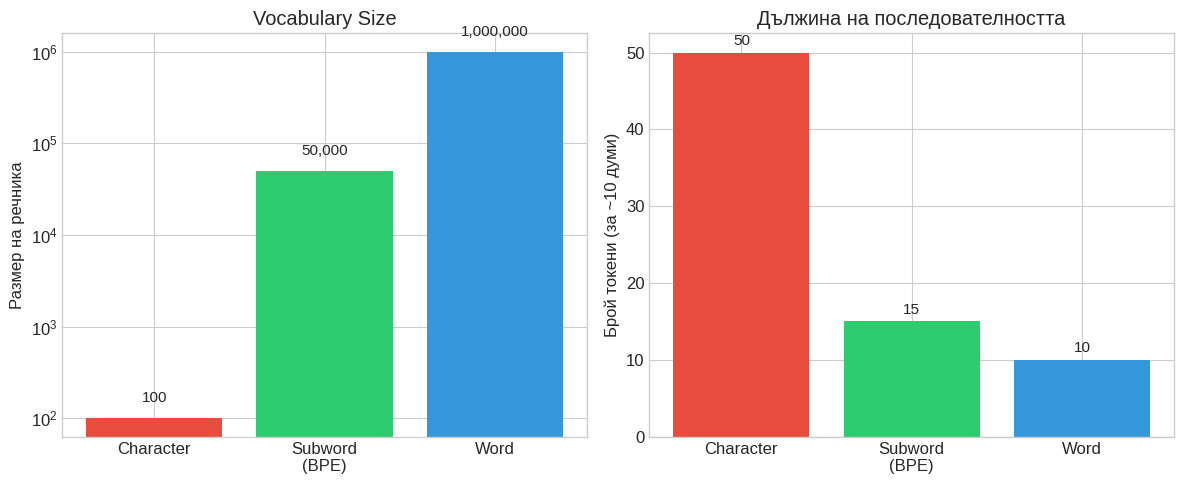
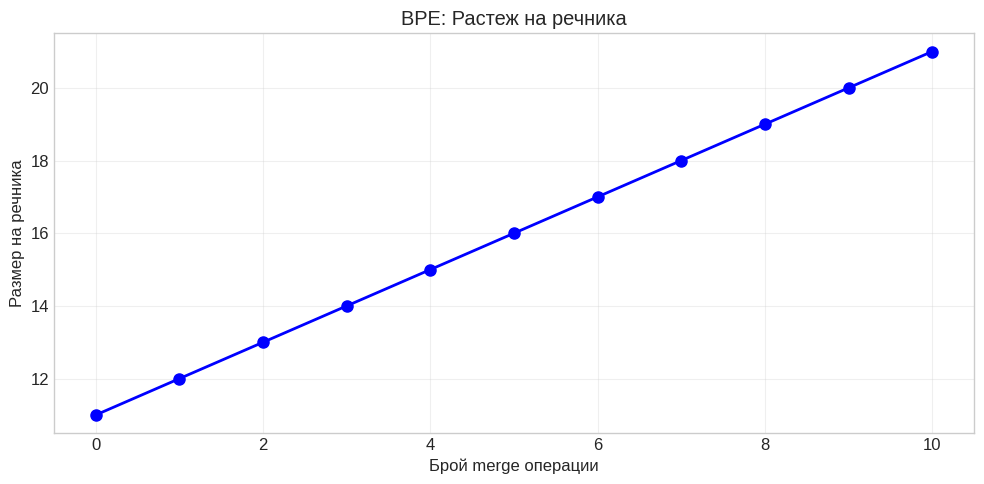
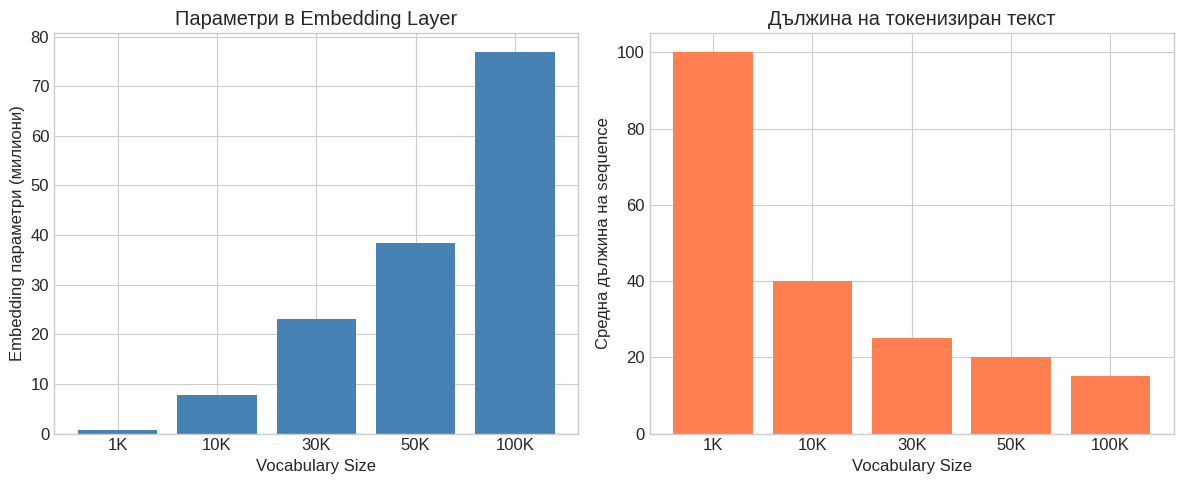

Write the Python code that produced these figures, in order.
# Основни библиотеки
import numpy as np
import matplotlib.pyplot as plt
import seaborn as sns
from collections import Counter, defaultdict
import re
import unicodedata

# Настройки
plt.style.use('seaborn-v0_8-whitegrid')
sns.set_palette("husl")
plt.rcParams['figure.figsize'] = (10, 6)
plt.rcParams['font.size'] = 12

import warnings
warnings.filterwarnings('ignore')

np.random.seed(42)

print("Библиотеките са заредени успешно.")

# Какво е "дума"?
challenges = [
    ("New York", "Един град или две думи?"),
    ("don't", "Една дума или 'do' + 'not'?"),
    ("COVID-19", "Как да разделим?"),
    ("state-of-the-art", "Едно понятие, много тирета"),
    ("Bundesausbildungsförderungsgesetz", "Немски съставни думи"),
    ("中华人民共和国", "Китайски: няма интервали"),
    ("goooood", "Удължена дума в социални мрежи"),
]

print("Какво е 'дума'?\n")
for text, question in challenges:
    print(f"  {text:40s} → {question}")

# Демонстрация: OOV (Out-of-Vocabulary) проблем
vocabulary = {'the', 'cat', 'sat', 'on', 'mat', 'dog', 'runs'}

test_sentences = [
    "the cat sat on the mat",
    "the dog runs",
    "the kitten sat quietly",
    "COVID-19 affects everyone",
]

print(f"Речник: {vocabulary}\n")

for sent in test_sentences:
    words = sent.lower().split()
    oov = [w for w in words if w not in vocabulary]
    status = "OK" if not oov else f"OOV: {oov}"
    print(f"  '{sent}'")
    print(f"  → {status}\n")

# Case sensitivity
text = "Apple released the new iPhone. I ate an apple."

words_original = text.split()
words_lower = text.lower().split()

print(f"Текст: '{text}'\n")
print(f"Case-sensitive:   {len(set(words_original))} уникални думи")
print(f"Case-insensitive: {len(set(words_lower))} уникални думи")

print("\nLowercase намалява речника, но губим информация:")
print("  'Apple' (компания) vs 'apple' (плод)")

# Unicode: "é" може да бъде представено по различни начини
e_composed = 'é'           # NFC: един codepoint (U+00E9)
e_decomposed = 'e\u0301'   # NFD: 'e' + combining acute accent

print("Unicode представяния на 'é':\n")
print(f"  Composed (NFC):   '{e_composed}' → bytes: {e_composed.encode('utf-8')}")
print(f"  Decomposed (NFD): '{e_decomposed}' → bytes: {e_decomposed.encode('utf-8')}")

print(f"\n  Визуално еднакви? {e_composed} == {e_decomposed} визуално")
print(f"  Еднакви в Python? {e_composed == e_decomposed}")

# Нормализация
nfc = unicodedata.normalize('NFC', e_decomposed)
print(f"\n  След NFC нормализация: '{nfc}' == '{e_composed}' → {nfc == e_composed}")

# Различни стратегии за пунктуация
text = "Hello, world! I'm learning NLP. It's state-of-the-art."

# Стратегия 1: Запазваме пунктуацията прикачена
tokens_attached = text.split()

# Стратегия 2: Разделяме пунктуацията
tokens_separated = re.findall(r"\w+|[^\w\s]", text)

# Стратегия 3: Премахваме пунктуацията
tokens_no_punct = re.findall(r"\w+", text)

print(f"Текст: '{text}'\n")
print(f"Прикачена:  {tokens_attached}")
print(f"Разделена:  {tokens_separated}")
print(f"Без punct:  {tokens_no_punct}")

# Stemming демонстрация (Porter Stemmer)
# Прост алгоритъм без NLTK

def simple_stem(word):
    """Опростен stemmer за демонстрация."""
    suffixes = ['ing', 'ed', 'es', 's', 'ly', 'er', 'est']
    for suffix in suffixes:
        if word.endswith(suffix) and len(word) > len(suffix) + 2:
            return word[:-len(suffix)]
    return word

words = ['running', 'runs', 'runner', 'walked', 'walking', 'happily', 'studies']

print("Прост stemming:\n")
for word in words:
    stem = simple_stem(word)
    print(f"  {word:12s} → {stem}")

print("\nStemming е бърз, но груб. Lemmatization е по-точна, но изисква речник.")

# Различни методи за word tokenization
text = "Hello, world! I'm learning NLP. It's state-of-the-art."

# Метод 1: Whitespace split
whitespace = text.split()

# Метод 2: Regex (само думи)
regex_words = re.findall(r'\w+', text)

# Метод 3: Regex (думи + пунктуация)
regex_all = re.findall(r"\w+|[^\w\s]", text)

print(f"Текст: '{text}'\n")
print(f"Whitespace:     {whitespace}")
print(f"Regex (\\w+):   {regex_words}")
print(f"Regex (+ punct): {regex_all}")

# Проблеми с word-level токенизация
print("Проблеми с word-level токенизация:\n")

print("1. ОГРОМЕН РЕЧНИК:")
print("   English Wikipedia: ~5M уникални думи")
print("   Google Books: ~100M уникални думи")
print("   → Embedding layer: 100M × 768 = 76.8 GB само за embeddings!")

print("\n2. OOV ПРОБЛЕМ:")
print("   Нови думи: 'chatgpt', 'cryptocurrency', 'covid'")
print("   Грешки: 'teh', 'recieve', 'definately'")
print("   → [UNK] токен губи цялата информация")

print("\n3. НЯМА СПОДЕЛЯНЕ:")
print("   'walk', 'walks', 'walked', 'walking' са 4 различни вектора")
print("   → Моделът не знае, че са свързани")

# Character-level токенизация
text = "Hello NLP!"

char_tokens = list(text)

print(f"Текст: '{text}'")
print(f"Токени: {char_tokens}")
print(f"Брой токени: {len(char_tokens)}")

print("\nРазмер на речника:")
print("  ASCII букви + цифри + punct: ~100 символа")
print("  Пълен Unicode: ~150,000 символа")

# Проблеми с character-level
sentence = "The quick brown fox jumps over the lazy dog."

word_tokens = sentence.split()
char_tokens = list(sentence)

print(f"Текст: '{sentence}'\n")
print(f"Word tokens: {len(word_tokens)} токена")
print(f"Char tokens: {len(char_tokens)} токена")
print(f"\nСъотношение: {len(char_tokens)/len(word_tokens):.1f}x по-дълга последователност")

print("\nПроблеми:")
print("  1. Много дълги последователности → повече compute")
print("  2. Символите имат малко семантично значение")
print("  3. Труднo за модела да научи дълги зависимости")

# Визуализация на trade-off
approaches = ['Character', 'Subword\n(BPE)', 'Word']
vocab_sizes = [100, 50000, 1000000]
seq_lengths = [50, 15, 10]  # за същия текст

fig, axes = plt.subplots(1, 2, figsize=(12, 5))

colors = ['#e74c3c', '#2ecc71', '#3498db']

# Vocabulary size
axes[0].bar(approaches, vocab_sizes, color=colors)
axes[0].set_ylabel('Размер на речника')
axes[0].set_title('Vocabulary Size')
axes[0].set_yscale('log')
for i, v in enumerate(vocab_sizes):
    axes[0].text(i, v*1.5, f'{v:,}', ha='center', fontsize=11)

# Sequence length
axes[1].bar(approaches, seq_lengths, color=colors)
axes[1].set_ylabel('Брой токени (за ~10 думи)')
axes[1].set_title('Дължина на последователността')
for i, v in enumerate(seq_lengths):
    axes[1].text(i, v+1, str(v), ha='center', fontsize=11)

plt.tight_layout()
plt.show()

print("Subword токенизация е 'златната среда':")
print("  - Умерен размер на речника (~30K-100K)")
print("  - Разумна дължина на последователностите")
print("  - Няма OOV (всичко може да се разбие до символи/bytes)")

# Примерен корпус за BPE демонстрация
corpus = [
    "low", "low", "low", "low", "low",
    "lower", "lower",
    "newest", "newest", "newest", "newest", "newest", "newest",
    "widest", "widest", "widest"
]

word_freq = Counter(corpus)

print("Корпус (честота на думите):\n")
for word, count in word_freq.items():
    print(f"  '{word}': {count}")

# BPE Стъпка 1: Инициализация — разбиваме на символи
def initialize_vocab(word_freq):
    """Разбива всяка дума на символи с маркер за край на дума."""
    vocab = {}
    for word, freq in word_freq.items():
        # Добавяме </w> като маркер за край на дума
        chars = list(word) + ['</w>']
        vocab[' '.join(chars)] = freq
    return vocab

vocab = initialize_vocab(word_freq)

print("Начален речник (символи):\n")
for word, freq in vocab.items():
    print(f"  [{word}] : {freq}")

# Извличаме уникалните символи
all_symbols = set()
for word in vocab:
    all_symbols.update(word.split())

print(f"\nУникални символи: {sorted(all_symbols)}")

# BPE Стъпка 2: Намираме най-честата двойка
def get_pair_counts(vocab):
    """Брои всички съседни двойки символи."""
    pairs = Counter()
    for word, freq in vocab.items():
        symbols = word.split()
        for i in range(len(symbols) - 1):
            pair = (symbols[i], symbols[i+1])
            pairs[pair] += freq
    return pairs

pairs = get_pair_counts(vocab)

print("Честота на двойките:\n")
for pair, count in pairs.most_common(10):
    print(f"  {pair}: {count}")

best_pair = pairs.most_common(1)[0]
print(f"\nНай-честа двойка: {best_pair[0]} (честота: {best_pair[1]})")

# BPE Стъпка 3: Обединяваме най-честата двойка
def merge_pair(pair, vocab):
    """Обединява двойка символи навсякъде в речника."""
    new_vocab = {}
    bigram = ' '.join(pair)
    replacement = ''.join(pair)
    
    for word, freq in vocab.items():
        new_word = word.replace(bigram, replacement)
        new_vocab[new_word] = freq
    
    return new_vocab

# Извършваме първото сливане
best = pairs.most_common(1)[0][0]
vocab = merge_pair(best, vocab)

print(f"Merge #1: {best[0]} + {best[1]} → {''.join(best)}\n")
print("Нов речник:")
for word, freq in vocab.items():
    print(f"  [{word}] : {freq}")

# Пълна BPE имплементация
def train_bpe(word_freq, num_merges):
    """Обучава BPE tokenizer."""
    vocab = initialize_vocab(word_freq)
    merges = []  # Записваме реда на сливанията
    
    print(f"BPE обучение ({num_merges} merge операции):\n")
    
    for i in range(num_merges):
        pairs = get_pair_counts(vocab)
        if not pairs:
            break
        
        best_pair = pairs.most_common(1)[0][0]
        vocab = merge_pair(best_pair, vocab)
        merges.append(best_pair)
        
        merged = ''.join(best_pair)
        print(f"  Merge #{i+1}: {best_pair[0]:8s} + {best_pair[1]:8s} → {merged}")
    
    return vocab, merges

# Обучаваме с 10 сливания
final_vocab, merge_rules = train_bpe(word_freq, num_merges=10)

# Финален BPE речник
print("Финален BPE речник:\n")
for word, freq in final_vocab.items():
    print(f"  [{word}] : {freq}")

# Извличаме всички токени
all_tokens = set()
for word in final_vocab:
    all_tokens.update(word.split())

print(f"\nТокени в речника ({len(all_tokens)}):")
print(f"  {sorted(all_tokens)}")

# BPE Encoding
def bpe_encode(word, merges):
    """Токенизира дума с BPE merge rules."""
    # Започваме със символи
    tokens = list(word) + ['</w>']
    
    # Прилагаме merge правилата в реда, в който са научени
    for pair in merges:
        i = 0
        while i < len(tokens) - 1:
            if tokens[i] == pair[0] and tokens[i+1] == pair[1]:
                tokens = tokens[:i] + [''.join(pair)] + tokens[i+2:]
            else:
                i += 1
    
    return tokens

# Тестваме
test_words = ['low', 'lower', 'lowest', 'newest', 'wider', 'unknown']

print("BPE Encoding:\n")
for word in test_words:
    tokens = bpe_encode(word, merge_rules)
    print(f"  {word:12s} → {tokens}")

print("\n'lowest' се токенизира въпреки че не е в корпуса!")
print("BPE може да обработи всяка дума чрез subword разбивка.")

# Визуализация на BPE encoding стъпки
def visualize_bpe_encoding(word, merges):
    """Показва стъпките на BPE encoding."""
    tokens = list(word) + ['</w>']
    steps = [tokens.copy()]
    
    for pair in merges:
        changed = False
        i = 0
        while i < len(tokens) - 1:
            if tokens[i] == pair[0] and tokens[i+1] == pair[1]:
                tokens = tokens[:i] + [''.join(pair)] + tokens[i+2:]
                changed = True
            else:
                i += 1
        if changed:
            steps.append(tokens.copy())
    
    return steps

word = "newest"
steps = visualize_bpe_encoding(word, merge_rules)

print(f"BPE encoding стъпки за '{word}':\n")
for i, step in enumerate(steps):
    prefix = "Start:" if i == 0 else f"Step {i}:"
    print(f"  {prefix:8s} {step}")

# Визуализация: Как расте речникът
def track_vocab_growth(word_freq, num_merges):
    """Следи растежа на речника."""
    vocab = initialize_vocab(word_freq)
    
    # Начален брой символи
    initial_symbols = set()
    for word in vocab:
        initial_symbols.update(word.split())
    
    sizes = [len(initial_symbols)]
    
    for i in range(num_merges):
        pairs = get_pair_counts(vocab)
        if not pairs:
            break
        best_pair = pairs.most_common(1)[0][0]
        vocab = merge_pair(best_pair, vocab)
        sizes.append(sizes[-1] + 1)  # Всеки merge добавя 1 нов токен
    
    return sizes

sizes = track_vocab_growth(word_freq, 10)

plt.figure(figsize=(10, 5))
plt.plot(range(len(sizes)), sizes, 'b-o', linewidth=2, markersize=8)
plt.xlabel('Брой merge операции')
plt.ylabel('Размер на речника')
plt.title('BPE: Растеж на речника')
plt.grid(True, alpha=0.3)
plt.tight_layout()
plt.show()

print("BPE vocabulary = base_chars + num_merges")
print("GPT-2: 256 bytes + 50,000 merges = 50,256 токена")

# Unigram: Множество възможни сегментации
word = "unhappiness"

segmentations = [
    ["un", "happiness"],
    ["un", "happy", "ness"],
    ["un", "happ", "iness"],
    ["unhapp", "iness"],
    ["u", "n", "h", "a", "p", "p", "i", "n", "e", "s", "s"],
]

print(f"Дума: '{word}'\n")
print("Възможни сегментации:")
for seg in segmentations:
    print(f"  {seg}")

print("\nUnigram избира сегментацията с най-висока вероятност!")

# Симулация на Unigram вероятности
# (В реалност се учат от корпус)

token_probs = {
    'un': 0.01,
    'happiness': 0.001,
    'happy': 0.005,
    'ness': 0.008,
    'happ': 0.0001,
    'iness': 0.0002,
    'unhapp': 0.00001,
}

def segmentation_prob(tokens, probs):
    """Изчислява вероятността на сегментация."""
    prob = 1.0
    for t in tokens:
        prob *= probs.get(t, 0.0001)  # fallback за непознати
    return prob

segmentations = [
    ["un", "happiness"],
    ["un", "happy", "ness"],
    ["un", "happ", "iness"],
    ["unhapp", "iness"],
]

print("Unigram вероятности на сегментации:\n")
print(f"{'Сегментация':<30} {'Вероятност':>15} {'Log-prob':>12}")
print("-" * 58)

best_prob = 0
best_seg = None

for seg in segmentations:
    prob = segmentation_prob(seg, token_probs)
    log_prob = np.log(prob) if prob > 0 else float('-inf')
    print(f"{str(seg):<30} {prob:>15.2e} {log_prob:>12.2f}")
    
    if prob > best_prob:
        best_prob = prob
        best_seg = seg

print(f"\nНай-вероятна сегментация: {best_seg}")

# Визуално сравнение на подходите
fig, axes = plt.subplots(1, 2, figsize=(14, 5))

# BPE: Bottom-up
ax1 = axes[0]
levels_bpe = ['a b c d e', 'a b c de', 'a bc de', 'abc de', 'abcde']

for i, level in enumerate(levels_bpe):
    ax1.text(0.5, i, level, ha='center', va='center', fontsize=14,
             bbox=dict(boxstyle='round', facecolor='lightblue', alpha=0.8))
    if i < len(levels_bpe) - 1:
        ax1.annotate('', xy=(0.5, i+0.7), xytext=(0.5, i+0.3),
                    arrowprops=dict(arrowstyle='->', color='blue', lw=2))

ax1.set_xlim(0, 1)
ax1.set_ylim(-0.5, len(levels_bpe)-0.5)
ax1.set_title('BPE: Bottom-up (merge)', fontsize=14)
ax1.axis('off')
ax1.text(0.5, -0.3, 'Merge най-честата двойка', ha='center', fontsize=11)

# Unigram: Top-down
ax2 = axes[1]
levels_uni = ['abcde + abc + ab + a + ...', 'abcde + abc + ab + ...', 
              'abcde + ab + ...', 'abcde + ...', 'abcde']

for i, level in enumerate(levels_uni):
    color = 'lightgreen' if i == len(levels_uni)-1 else 'lightyellow'
    ax2.text(0.5, i, level, ha='center', va='center', fontsize=11,
             bbox=dict(boxstyle='round', facecolor=color, alpha=0.8))
    if i < len(levels_uni) - 1:
        ax2.annotate('', xy=(0.5, i+0.7), xytext=(0.5, i+0.3),
                    arrowprops=dict(arrowstyle='->', color='green', lw=2))

ax2.set_xlim(0, 1)
ax2.set_ylim(-0.5, len(levels_uni)-0.5)
ax2.set_title('Unigram: Top-down (prune)', fontsize=14)
ax2.axis('off')
ax2.text(0.5, -0.3, 'Премахни токен с най-малък likelihood impact', ha='center', fontsize=11)

plt.tight_layout()
plt.show()

# WordPiece пример (симулация)
print("WordPiece токенизация (BERT стил):\n")

examples = [
    ("playing", ["play", "##ing"]),
    ("unhappiness", ["un", "##hap", "##pi", "##ness"]),
    ("tokenization", ["token", "##ization"]),
    ("embeddings", ["em", "##bed", "##ding", "##s"]),
]

for word, tokens in examples:
    print(f"  {word:15s} → {tokens}")

print("\n'##' означава, че токенът продължава предишен (не е начало на дума)")

# Специални токени в различни модели
special_tokens = {
    'BERT': {
        '[CLS]': 'Начало на input (за classification)',
        '[SEP]': 'Разделител между изречения',
        '[PAD]': 'Padding до еднаква дължина',
        '[MASK]': 'Маскиран токен (за MLM)',
        '[UNK]': 'Непознат токен',
    },
    'GPT': {
        '<|endoftext|>': 'Край на текст/документ',
        '<|startoftext|>': 'Начало на текст',
    },
    'LLaMA': {
        '<s>': 'Начало на sequence (BOS)',
        '</s>': 'Край на sequence (EOS)',
        '<unk>': 'Непознат токен',
    }
}

print("Специални токени по модел:\n")
for model, tokens in special_tokens.items():
    print(f"  {model}:")
    for token, desc in tokens.items():
        print(f"    {token:20s} → {desc}")
    print()

# Проверка за инсталирани библиотеки
try:
    from transformers import AutoTokenizer
    HF_AVAILABLE = True
    print("HuggingFace transformers е наличен!")
except ImportError:
    HF_AVAILABLE = False
    print("HuggingFace transformers не е инсталиран.")
    print("Инсталирайте с: pip install transformers")

try:
    import tiktoken
    TIKTOKEN_AVAILABLE = True
    print("tiktoken е наличен!")
except ImportError:
    TIKTOKEN_AVAILABLE = False
    print("tiktoken не е инсталиран.")
    print("Инсталирайте с: pip install tiktoken")

# Зареждаме BERT tokenizer
if HF_AVAILABLE:
    bert_tokenizer = AutoTokenizer.from_pretrained('bert-base-uncased')
    
    print(f"BERT tokenizer:")
    print(f"  Тип: WordPiece")
    print(f"  Размер на речника: {bert_tokenizer.vocab_size:,}")
else:
    print("BERT tokenizer не е наличен (transformers не е инсталиран)")

# BERT токенизация
if HF_AVAILABLE:
    text = "I love machine learning and natural language processing!"
    
    tokens = bert_tokenizer.tokenize(text)
    token_ids = bert_tokenizer.encode(text)
    
    print(f"Текст: '{text}'\n")
    print(f"Токени: {tokens}")
    print(f"Token IDs: {token_ids}")
    print(f"Брой токени: {len(tokens)}")
    
    # Decode обратно
    decoded = bert_tokenizer.decode(token_ids)
    print(f"\nDecoded: '{decoded}'")

# Зареждаме GPT-2 tokenizer
if HF_AVAILABLE:
    gpt2_tokenizer = AutoTokenizer.from_pretrained('gpt2')
    
    print(f"GPT-2 tokenizer:")
    print(f"  Тип: BPE (byte-level)")
    print(f"  Размер на речника: {gpt2_tokenizer.vocab_size:,}")

# Сравнение: BERT vs GPT-2
if HF_AVAILABLE:
    text = "Tokenization is fundamental to NLP."
    
    bert_tokens = bert_tokenizer.tokenize(text)
    gpt2_tokens = gpt2_tokenizer.tokenize(text)
    
    print(f"Текст: '{text}'\n")
    print(f"BERT (WordPiece):  {bert_tokens}")
    print(f"GPT-2 (BPE):       {gpt2_tokens}")
    
    print(f"\nБрой токени:")
    print(f"  BERT:  {len(bert_tokens)}")
    print(f"  GPT-2: {len(gpt2_tokens)}")

# Сравнение с повече примери
if HF_AVAILABLE:
    examples = [
        "Hello world!",
        "Machine learning is amazing.",
        "Unhappiness leads to introspection.",
        "COVID-19 pandemic affected everyone.",
        "Supercalifragilisticexpialidocious",
    ]
    
    print("Сравнение BERT vs GPT-2:\n")
    print(f"{'Текст':<45} {'BERT':>6} {'GPT-2':>6}")
    print("-" * 60)
    
    for text in examples:
        bert_len = len(bert_tokenizer.tokenize(text))
        gpt2_len = len(gpt2_tokenizer.tokenize(text))
        display = text[:42] + "..." if len(text) > 45 else text
        print(f"{display:<45} {bert_len:>6} {gpt2_len:>6}")

# tiktoken демонстрация
if TIKTOKEN_AVAILABLE:
    import tiktoken
    
    # Encoding за GPT-4
    enc = tiktoken.encoding_for_model("gpt-4")
    
    text = "Hello, how are you doing today?"
    tokens = enc.encode(text)
    
    print(f"tiktoken (GPT-4 encoding):\n")
    print(f"  Текст: '{text}'")
    print(f"  Token IDs: {tokens}")
    print(f"  Брой токени: {len(tokens)}")
    
    # Показваме какво е всеки токен
    print(f"\n  Токени:")
    for tid in tokens:
        token_bytes = enc.decode_single_token_bytes(tid)
        print(f"    {tid:6d} → {token_bytes}")
else:
    print("tiktoken не е инсталиран.")

# Таблица с токенизатори на популярни модели
llm_tokenizers = {
    'GPT-2': {'type': 'BPE', 'vocab': 50257, 'note': 'Byte-level'},
    'GPT-3.5/4': {'type': 'BPE', 'vocab': 100000, 'note': 'cl100k_base'},
    'BERT': {'type': 'WordPiece', 'vocab': 30522, 'note': 'Uncased'},
    'T5': {'type': 'Unigram', 'vocab': 32000, 'note': 'SentencePiece'},
    'LLaMA': {'type': 'BPE', 'vocab': 32000, 'note': 'SentencePiece'},
    'LLaMA 2/3': {'type': 'BPE', 'vocab': 32000, 'note': 'SentencePiece'},
    'Mistral': {'type': 'BPE', 'vocab': 32000, 'note': 'SentencePiece'},
    'Claude': {'type': 'BPE', 'vocab': '~100k', 'note': 'Byte-level'},
}

print("Токенизатори в популярни LLM:\n")
print(f"{'Модел':<15} {'Тип':<12} {'Vocab Size':<12} {'Бележка'}")
print("-" * 55)

for model, info in llm_tokenizers.items():
    vocab = str(info['vocab'])
    print(f"{model:<15} {info['type']:<12} {vocab:<12} {info['note']}")

# Визуализация: Impact на vocabulary size
vocab_sizes = [1000, 10000, 30000, 50000, 100000]
embedding_dim = 768  # BERT-base

# Параметри в embedding layer = vocab_size × embedding_dim
params = [v * embedding_dim / 1e6 for v in vocab_sizes]  # в милиони

# Примерна дължина на последователност (обратно пропорционална)
seq_lengths = [100, 40, 25, 20, 15]  # примерни стойности

fig, axes = plt.subplots(1, 2, figsize=(12, 5))

# Embedding parameters
axes[0].bar([f'{v//1000}K' for v in vocab_sizes], params, color='steelblue')
axes[0].set_xlabel('Vocabulary Size')
axes[0].set_ylabel('Embedding параметри (милиони)')
axes[0].set_title('Параметри в Embedding Layer')

# Sequence length
axes[1].bar([f'{v//1000}K' for v in vocab_sizes], seq_lengths, color='coral')
axes[1].set_xlabel('Vocabulary Size')
axes[1].set_ylabel('Средна дължина на sequence')
axes[1].set_title('Дължина на токенизиран текст')

plt.tight_layout()
plt.show()

print("По-голям речник = повече памет за embeddings, но по-кратки sequences")

# Демонстрация: Токени vs думи
sample_texts = [
    "The quick brown fox jumps over the lazy dog.",
    "Artificial intelligence is transforming industries.",
    "def fibonacci(n): return n if n < 2 else fibonacci(n-1) + fibonacci(n-2)",
]

print("Токени vs символи vs думи:\n")
print(f"{'Текст':<55} {'Chars':>6} {'Words':>6} {'Tokens':>7}")
print("-" * 78)

if HF_AVAILABLE:
    for text in sample_texts:
        chars = len(text)
        words = len(text.split())
        tokens = len(gpt2_tokenizer.tokenize(text))
        
        display = text[:52] + "..." if len(text) > 55 else text
        print(f"{display:<55} {chars:>6} {words:>6} {tokens:>7}")
    
    print(f"\nСредно chars/token: ~4 за английски текст")
else:
    print("(GPT-2 tokenizer не е наличен)")

# Multilingual tokenization bias
sentences = {
    'English': "Hello, how are you today?",
    'Bulgarian': "Здравейте, как сте днес?",
    'German': "Hallo, wie geht es Ihnen heute?",
    'Chinese': "你好，今天怎么样？",
}

if HF_AVAILABLE:
    print("Multilingual Tokenization Bias:\n")
    print(f"{'Език':<12} {'Символи':>10} {'GPT-2 токени':>15} {'Chars/Token':>12}")
    print("-" * 52)
    
    for lang, text in sentences.items():
        chars = len(text)
        tokens = len(gpt2_tokenizer.tokenize(text))
        ratio = chars / tokens if tokens > 0 else 0
        print(f"{lang:<12} {chars:>10} {tokens:>15} {ratio:>12.1f}")
    
    print("\nНе-латински езици се токенизират по-'скъпо':")
    print("  - Повече токени за същото съдържание")
    print("  - По-бързо изчерпване на context window")
    print("  - По-висока цена при API calls")
else:
    print("(Демонстрация изисква HuggingFace transformers)")

# Byte-level BPE: може да обработи всичко
weird_texts = [
    "Hello World! ",
    "Math: x + y = z",
    "Mixed text with Chinese",
    "<script>alert('xss')</script>",
]

if HF_AVAILABLE:
    print("Byte-level BPE: обработва всичко!\n")
    for text in weird_texts:
        tokens = gpt2_tokenizer.tokenize(text)
        print(f"  '{text}'")
        print(f"  → {tokens}\n")
    
    print("GPT-2 никога не връща [UNK] — всичко се разбива до bytes.")

# Pitfall 1: Trailing spaces matter!
if HF_AVAILABLE:
    texts = ["Hello", "Hello ", " Hello"]
    
    print("Pitfall: Spaces matter!\n")
    for text in texts:
        tokens = gpt2_tokenizer.tokenize(text)
        print(f"  '{text}' ({len(text)} chars) → {tokens}")
    
    print("\nВодещ/следващ space може да промени токенизацията!")

# Pitfall 2: Case sensitivity
if HF_AVAILABLE:
    texts = ["Hello", "hello", "HELLO"]
    
    print("Pitfall: Case sensitivity\n")
    print("GPT-2 (case-sensitive):")
    for text in texts:
        tokens = gpt2_tokenizer.tokenize(text)
        print(f"  '{text}' → {tokens}")
    
    print("\nBERT uncased (case-insensitive):")
    for text in texts:
        tokens = bert_tokenizer.tokenize(text)
        print(f"  '{text}' → {tokens}")

# Pitfall 3: Numbers are tricky
if HF_AVAILABLE:
    numbers = ["123", "1234", "12345", "123456", "1000000"]
    
    print("Pitfall: Числата се токенизират непредвидимо\n")
    for num in numbers:
        tokens = gpt2_tokenizer.tokenize(num)
        print(f"  '{num}' → {tokens} ({len(tokens)} токена)")
    
    print("\nLLM не 'виждат' числа като математически стойности,")
    print("а като последователност от токени!")